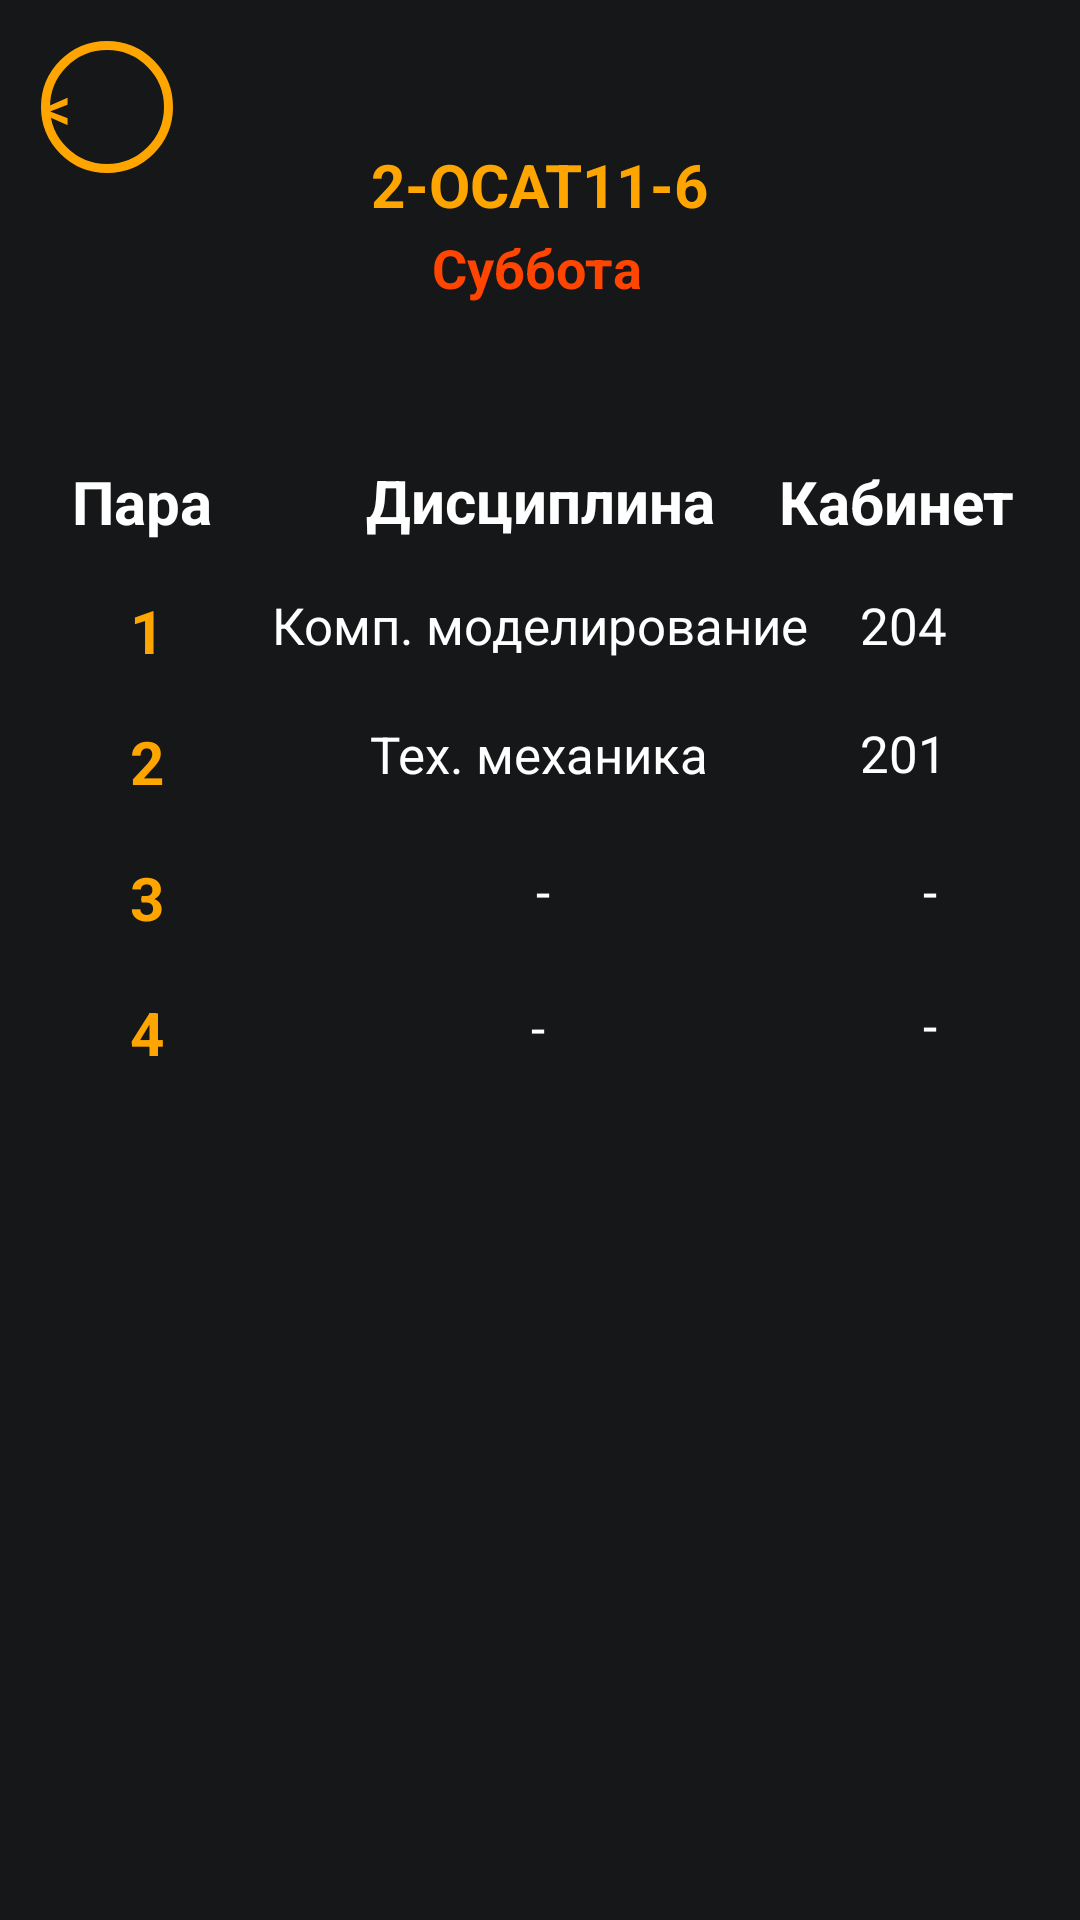

Here is an Android app screen rendered from its layout file. Give the layout XML and the strings, colors and styles it references.
<!-- AndroidManifest.xml: application theme Theme.TimetableOfClasses -->
<!-- res/layout/activity_osaturday1.xml -->
<?xml version="1.0" encoding="utf-8"?>
<androidx.constraintlayout.widget.ConstraintLayout xmlns:android="http://schemas.android.com/apk/res/android"
    xmlns:app="http://schemas.android.com/apk/res-auto"
    xmlns:tools="http://schemas.android.com/tools"
    android:layout_width="match_parent"
    android:layout_height="match_parent"
    tools:context=".oSaturday1"
    android:background="#151719">


    <TextView
        android:id="@+id/textView14"
        android:layout_width="50dp"
        android:layout_height="28dp"
        android:text="@string/para"
        android:textColor="@color/white"
        android:textSize="20sp"
        android:textStyle="bold"
        app:layout_constraintBottom_toBottomOf="parent"
        app:layout_constraintEnd_toEndOf="parent"
        app:layout_constraintHorizontal_bias="0.077"
        app:layout_constraintStart_toStartOf="parent"
        app:layout_constraintTop_toTopOf="parent"
        app:layout_constraintVertical_bias="0.251" />

    <TextView
        android:id="@+id/textView15"
        android:layout_width="50dp"
        android:layout_height="28dp"
        android:gravity="center"
        android:text="@string/one"
        android:textColor="#FFA500"
        android:textSize="20sp"
        android:textStyle="bold"
        app:layout_constraintBottom_toBottomOf="parent"
        app:layout_constraintEnd_toEndOf="parent"
        app:layout_constraintHorizontal_bias="0.077"
        app:layout_constraintStart_toStartOf="parent"
        app:layout_constraintTop_toTopOf="parent"
        app:layout_constraintVertical_bias="0.321" />

    <TextView
        android:id="@+id/textView16"
        android:layout_width="50dp"
        android:layout_height="28dp"
        android:gravity="center"
        android:text="@string/two"
        android:textColor="#FFA500"
        android:textSize="20sp"
        android:textStyle="bold"
        app:layout_constraintBottom_toBottomOf="parent"
        app:layout_constraintEnd_toEndOf="parent"
        app:layout_constraintHorizontal_bias="0.077"
        app:layout_constraintStart_toStartOf="parent"
        app:layout_constraintTop_toTopOf="parent"
        app:layout_constraintVertical_bias="0.392" />

    <TextView
        android:id="@+id/textView17"
        android:layout_width="50dp"
        android:layout_height="28dp"
        android:gravity="center"
        android:text="@string/tree"
        android:textColor="#FFA500"
        android:textSize="20sp"
        android:textStyle="bold"
        app:layout_constraintBottom_toBottomOf="parent"
        app:layout_constraintEnd_toEndOf="parent"
        app:layout_constraintHorizontal_bias="0.077"
        app:layout_constraintStart_toStartOf="parent"
        app:layout_constraintTop_toTopOf="parent"
        app:layout_constraintVertical_bias="0.466" />

    <TextView
        android:id="@+id/textView18"
        android:layout_width="50dp"
        android:layout_height="28dp"
        android:gravity="center"
        android:text="@string/four"
        android:textColor="#FFA500"
        android:textSize="20sp"
        android:textStyle="bold"
        app:layout_constraintBottom_toBottomOf="parent"
        app:layout_constraintEnd_toEndOf="parent"
        app:layout_constraintHorizontal_bias="0.077"
        app:layout_constraintStart_toStartOf="parent"
        app:layout_constraintTop_toTopOf="parent"
        app:layout_constraintVertical_bias="0.54" />

    <TextView
        android:id="@+id/textView19"
        android:layout_width="197dp"
        android:layout_height="28dp"
        android:gravity="center"
        android:text="@string/discipl"
        android:textColor="@color/white"
        android:textSize="20sp"
        android:textStyle="bold"
        app:layout_constraintBottom_toBottomOf="parent"
        app:layout_constraintEnd_toEndOf="parent"
        app:layout_constraintStart_toStartOf="parent"
        app:layout_constraintTop_toTopOf="parent"
        app:layout_constraintVertical_bias="0.25" />

    <TextView
        android:id="@+id/textView20"
        android:layout_width="88dp"
        android:layout_height="28dp"
        android:text="@string/room"
        android:textColor="@color/white"
        android:textSize="20sp"
        android:textStyle="bold"
        app:layout_constraintBottom_toBottomOf="parent"
        app:layout_constraintEnd_toEndOf="parent"
        app:layout_constraintHorizontal_bias="0.955"
        app:layout_constraintStart_toStartOf="parent"
        app:layout_constraintTop_toTopOf="parent"
        app:layout_constraintVertical_bias="0.251" />

    <TextView
        android:id="@+id/textView21"
        android:layout_width="200dp"
        android:layout_height="51dp"
        android:gravity="center"
        android:text="@string/r1"
        android:textColor="#FFA500"
        android:textSize="20sp"
        android:textStyle="bold"
        app:layout_constraintBottom_toBottomOf="parent"
        app:layout_constraintEnd_toEndOf="parent"
        app:layout_constraintHorizontal_bias="0.497"
        app:layout_constraintStart_toStartOf="parent"
        app:layout_constraintTop_toTopOf="parent"
        app:layout_constraintVertical_bias="0.061" />


    <TextView
        android:id="@+id/textView30"
        android:layout_width="200dp"
        android:layout_height="51dp"
        android:gravity="center"
        android:text="@string/Saturday"
        android:textColor="#FF4500"
        android:textSize="18sp"
        android:textStyle="bold"
        app:layout_constraintBottom_toBottomOf="parent"
        app:layout_constraintEnd_toEndOf="parent"
        app:layout_constraintHorizontal_bias="0.492"
        app:layout_constraintStart_toStartOf="parent"
        app:layout_constraintTop_toTopOf="parent"
        app:layout_constraintVertical_bias="0.108" />

    <Button
        android:id="@+id/button10"
        android:layout_width="44dp"
        android:layout_height="44dp"
        android:background="@drawable/back3"
        android:gravity="center_vertical"
        android:text="@string/back"
        android:textSize="20sp"
        app:layout_constraintBottom_toBottomOf="parent"
        app:layout_constraintEnd_toEndOf="parent"
        app:layout_constraintHorizontal_bias="0.043"
        app:layout_constraintStart_toStartOf="parent"
        app:layout_constraintTop_toTopOf="parent"
        app:layout_constraintVertical_bias="0.023"
        android:textColor="#FFA500"/>

    <TextView
        android:id="@+id/textView22"
        android:layout_width="wrap_content"
        android:layout_height="wrap_content"
        android:text="@string/compmodel"
        android:textColor="@color/white"
        android:textSize="17sp"
        app:layout_constraintBottom_toBottomOf="parent"
        app:layout_constraintEnd_toEndOf="parent"
        app:layout_constraintStart_toStartOf="parent"
        app:layout_constraintTop_toTopOf="parent"
        app:layout_constraintVertical_bias="0.319" />

    <TextView
        android:id="@+id/textView23"
        android:layout_width="wrap_content"
        android:layout_height="wrap_content"
        android:text="@string/cab204"
        android:textColor="@color/white"
        android:textSize="17sp"
        app:layout_constraintBottom_toBottomOf="parent"
        app:layout_constraintEnd_toEndOf="parent"
        app:layout_constraintHorizontal_bias="0.866"
        app:layout_constraintStart_toStartOf="parent"
        app:layout_constraintTop_toTopOf="parent"
        app:layout_constraintVertical_bias="0.319" />

    <TextView
        android:id="@+id/textView24"
        android:layout_width="wrap_content"
        android:layout_height="wrap_content"
        android:text="@string/techmeth"
        android:textColor="@color/white"
        android:textSize="17sp"
        app:layout_constraintBottom_toBottomOf="parent"
        app:layout_constraintEnd_toEndOf="parent"
        app:layout_constraintHorizontal_bias="0.498"
        app:layout_constraintStart_toStartOf="parent"
        app:layout_constraintTop_toTopOf="parent"
        app:layout_constraintVertical_bias="0.389" />

    <TextView
        android:id="@+id/textView25"
        android:layout_width="wrap_content"
        android:layout_height="wrap_content"
        android:text="@string/zero"
        android:textColor="@color/white"
        android:textSize="17sp"
        app:layout_constraintBottom_toBottomOf="parent"
        app:layout_constraintEnd_toEndOf="parent"
        app:layout_constraintHorizontal_bias="0.503"
        app:layout_constraintStart_toStartOf="parent"
        app:layout_constraintTop_toTopOf="parent"
        app:layout_constraintVertical_bias="0.463" />

    <TextView
        android:id="@+id/textView26"
        android:layout_width="wrap_content"
        android:layout_height="wrap_content"
        android:text="@string/cab201"
        android:textColor="@color/white"
        android:textSize="17sp"
        app:layout_constraintBottom_toBottomOf="parent"
        app:layout_constraintEnd_toEndOf="parent"
        app:layout_constraintHorizontal_bias="0.866"
        app:layout_constraintStart_toStartOf="parent"
        app:layout_constraintTop_toTopOf="parent"
        app:layout_constraintVertical_bias="0.388" />

    <TextView
        android:id="@+id/textView27"
        android:layout_width="wrap_content"
        android:layout_height="wrap_content"
        android:text="@string/zero"
        android:textColor="@color/white"
        android:textSize="17sp"
        app:layout_constraintBottom_toBottomOf="parent"
        app:layout_constraintEnd_toEndOf="parent"
        app:layout_constraintHorizontal_bias="0.866"
        app:layout_constraintStart_toStartOf="parent"
        app:layout_constraintTop_toTopOf="parent"
        app:layout_constraintVertical_bias="0.463" />

    <TextView
        android:id="@+id/textView28"
        android:layout_width="wrap_content"
        android:layout_height="wrap_content"
        android:text="@string/zero"
        android:textColor="@color/white"
        android:textSize="17sp"
        app:layout_constraintBottom_toBottomOf="parent"
        app:layout_constraintEnd_toEndOf="parent"
        app:layout_constraintHorizontal_bias="0.498"
        app:layout_constraintStart_toStartOf="parent"
        app:layout_constraintTop_toTopOf="parent"
        app:layout_constraintVertical_bias="0.536" />

    <TextView
        android:id="@+id/textView29"
        android:layout_width="wrap_content"
        android:layout_height="wrap_content"
        android:text="@string/zero"
        android:textColor="@color/white"
        android:textSize="17sp"
        app:layout_constraintBottom_toBottomOf="parent"
        app:layout_constraintEnd_toEndOf="parent"
        app:layout_constraintHorizontal_bias="0.866"
        app:layout_constraintStart_toStartOf="parent"
        app:layout_constraintTop_toTopOf="parent"
        app:layout_constraintVertical_bias="0.535" />


</androidx.constraintlayout.widget.ConstraintLayout>
<!-- resources referenced by this layout -->
<resources>
  <!-- drawable back3 (drawable) -->
  <shape xmlns:android="http://schemas.android.com/apk/res/android" android:shape="oval" >
      <solid android:color="#00ffffff" />
      <stroke android:width="3dip" android:color="#FFA500"/>
      <corners android:radius="50dp" />
  </shape>
  <string name="Saturday">Суббота</string>
  <string name="back">&lt;</string>
  <string name="cab201">201</string>
  <string name="cab204">204</string>
  <string name="compmodel">Комп. моделирование</string>
  <string name="discipl">Дисциплина</string>
  <string name="four">4</string>
  <string name="one">1</string>
  <string name="para">Пара</string>
  <string name="r1">2-ОСАТ11-6</string>
  <string name="room">Кабинет</string>
  <string name="techmeth">Тех. механика</string>
  <string name="tree">3</string>
  <string name="two">2</string>
  <string name="zero">-</string>
  <style name="Theme.TimetableOfClasses" parent="Theme.MaterialComponents.DayNight.DarkActionBar">
          
          <item name="colorPrimary">@color/purple_500</item>
          <item name="colorPrimaryVariant">@color/purple_700</item>
          <item name="colorOnPrimary">@color/white</item>
          
          <item name="colorSecondary">@color/teal_200</item>
          <item name="colorSecondaryVariant">@color/teal_700</item>
          <item name="colorOnSecondary">@color/black</item>
          
          <item name="android:statusBarColor">?attr/colorPrimaryVariant</item>
          
      </style>
  <!-- not gathered from this repository: default colours our renderer supplied (Android Studio template values) -->
  <color name="purple_500">#FF6200EE</color>
  <color name="purple_700">#FF3700B3</color>
  <color name="teal_200">#FF03DAC5</color>
  <color name="teal_700">#FF018786</color>
  <color name="black">#FF000000</color>
  <color name="white">#FFFFFFFF</color>
</resources>
